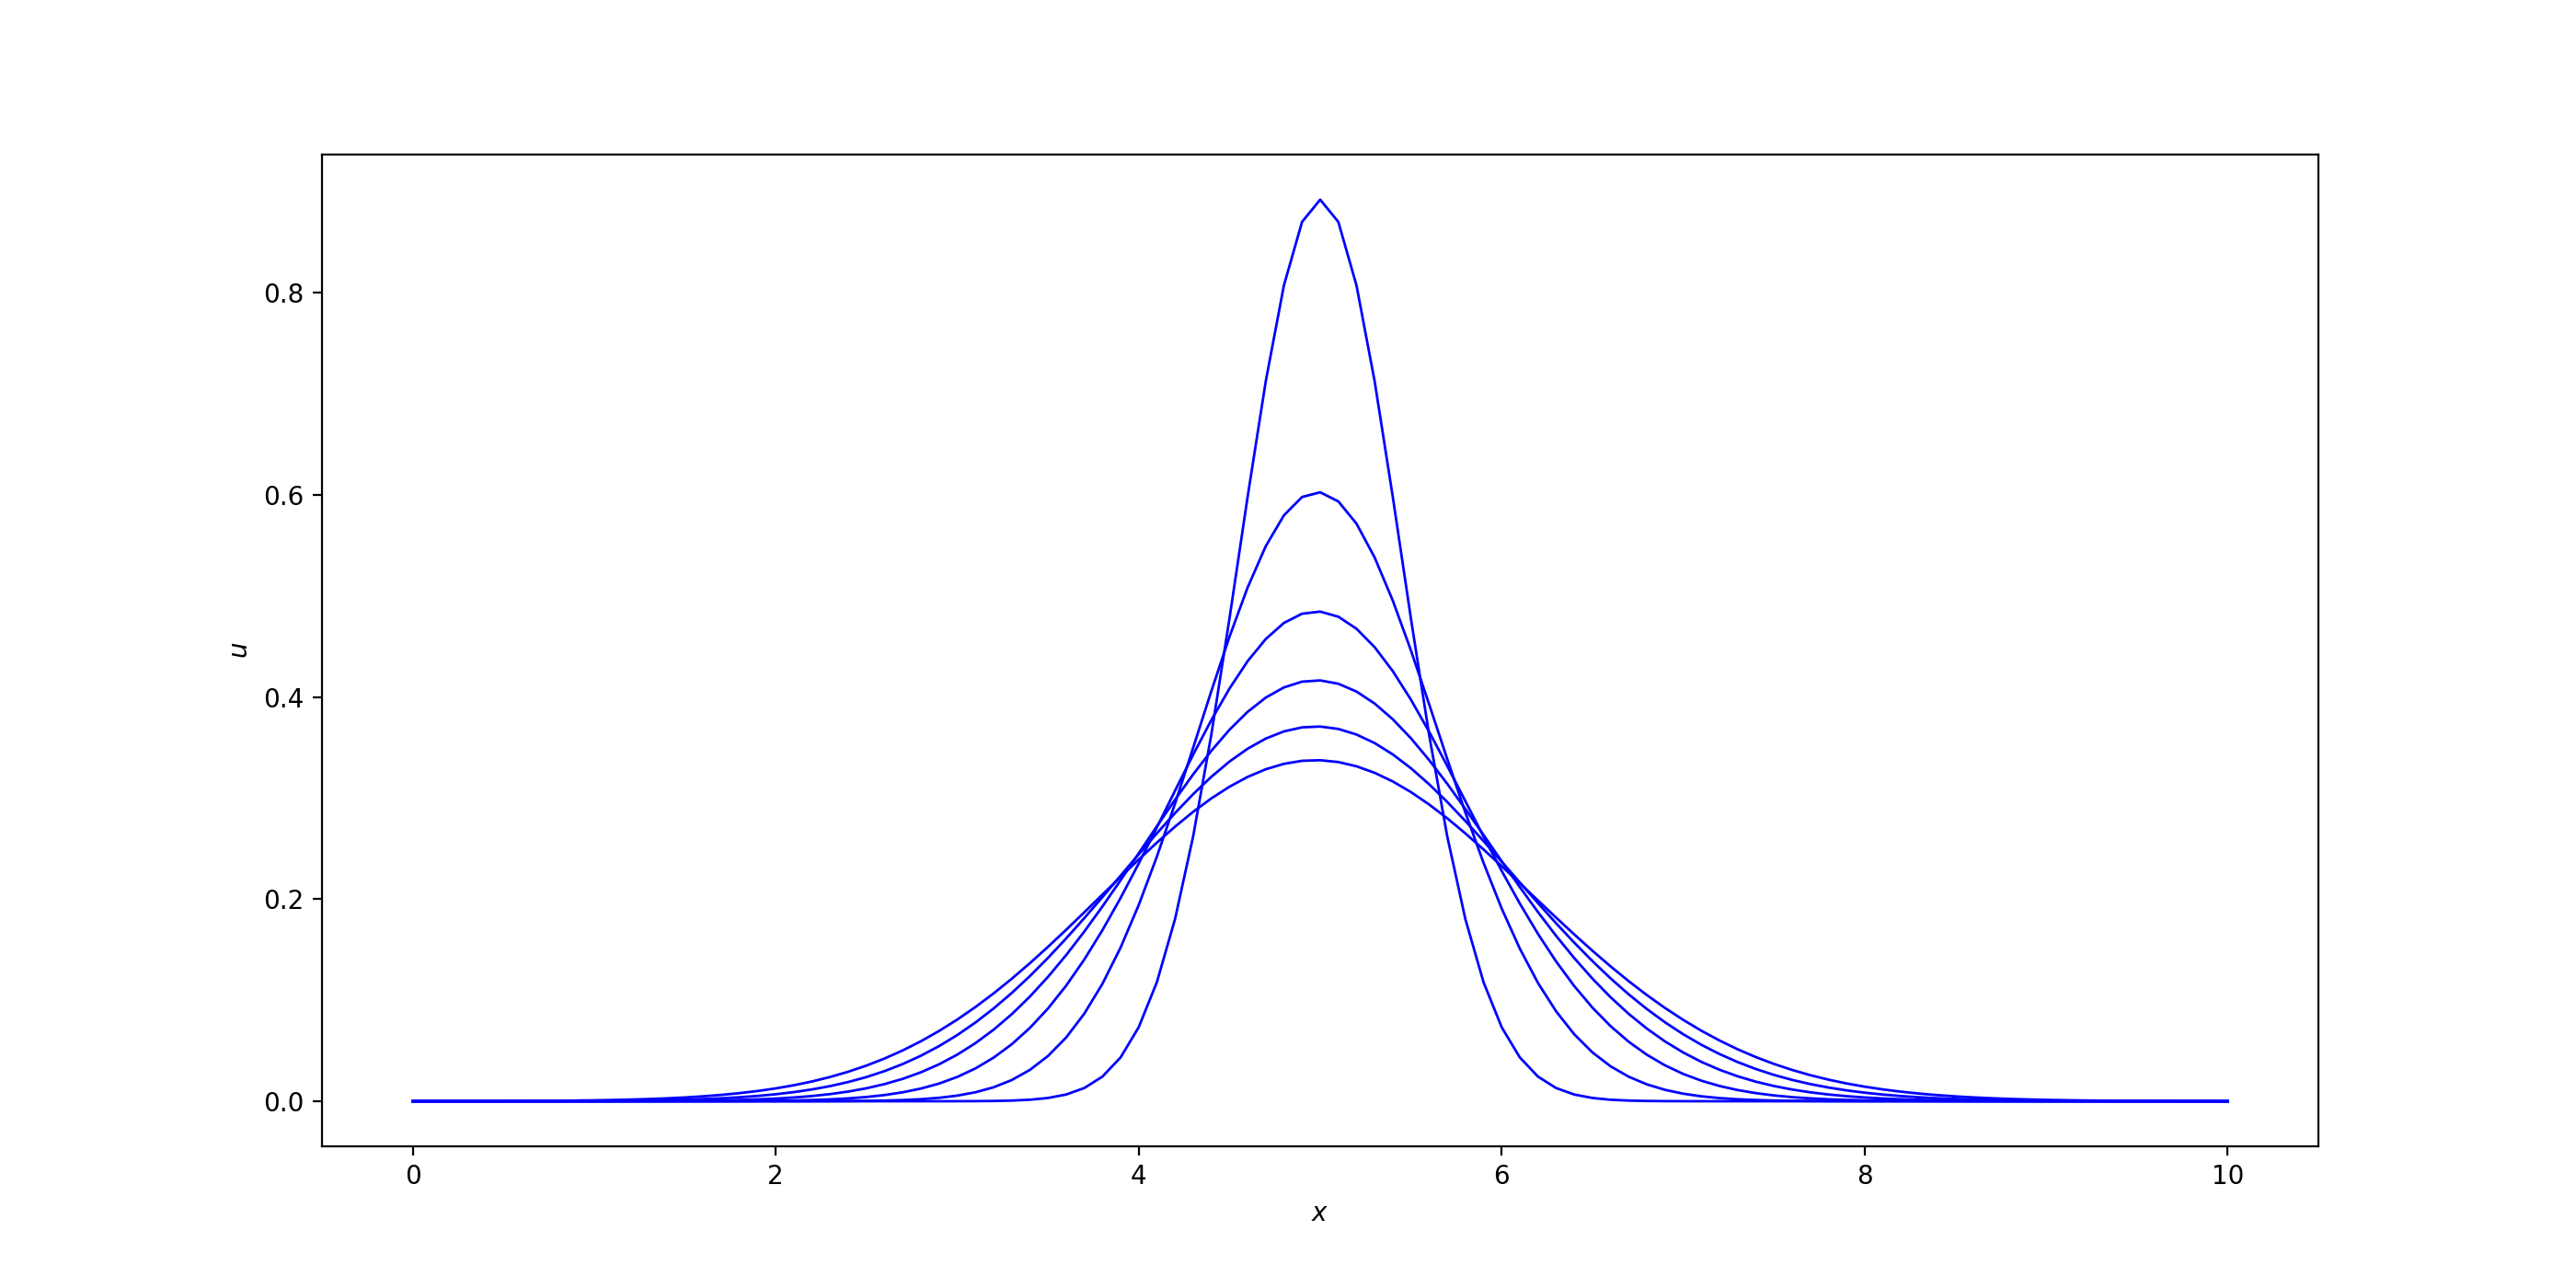

Reproduce this figure in Python.
from typing import List
import numpy as np
import csv
import matplotlib.pyplot as plt

xMax = np.float64(10.0)
xMin = np.float64(0.0)
xDelta = np.float64(0.1)
L = np.float64(1 / 3)
sigma = np.float64(0.1)
tMax = np.float64(5.0)
tMin = np.float64(0.0)
tDelta = np.power(xDelta, 2) * L / (2 * sigma)
xIndexMax: int = int((xMax - xMin) / xDelta + 0.01)
tIndexMax: int = int((tMax - tMin) / tDelta + 0.01)
t0 = np.float64(1.0)
dataFileName = "data.csv"


def uFixedTInitial(xIndex: int) -> np.float64:
    x: np.float64 = xDelta * xIndex
    return np.exp(-np.power(x - 5, 2) /
                  (4 * sigma * t0)) / np.sqrt(4 * np.pi * sigma * t0)


def update(uFixedT: List[np.float64]):
    for xIndex in range(xIndexMax):
        uFixedT[xIndex] += sigma * (
            uFixedT[(xIndex + 1) %
                    (xIndexMax - 1)] - 2 * uFixedT[(xIndex) %
                                                   (xIndexMax - 1)] +
            uFixedT[(xIndex - 1) %
                    (xIndexMax - 1)]) * (tDelta / np.power(xDelta, 2))


uFixedT = [uFixedTInitial(i) for i in range(xIndexMax + 1)]
logEvery = 10
logTs = [np.float64(t) for t in range(6)]
with open(dataFileName, 'w') as f:
    writer = csv.writer(f, quoting=csv.QUOTE_NONNUMERIC)
    writer.writerow(uFixedT)
    for tIndex in range(1, tIndexMax + 1):
        update(uFixedT)
        t = tIndex * tDelta
        for logT in logTs:
            if np.abs(t - logT) < tDelta / 2:
                writer.writerow(uFixedT)

X = [xIndex * xDelta for xIndex in range(xIndexMax + 1)]

figure = plt.figure(figsize=(14, 7))
axes = figure.add_subplot(111, xlabel="$x$", ylabel="$u$")

with open(dataFileName, "r") as f:
    reader = csv.reader(f)
    for line in reader:
        u = [np.float64(value) for value in line]
        axes.plot(X, u, marker=".", markersize=0.0, linewidth=1.0, color="b")

plt.show()
